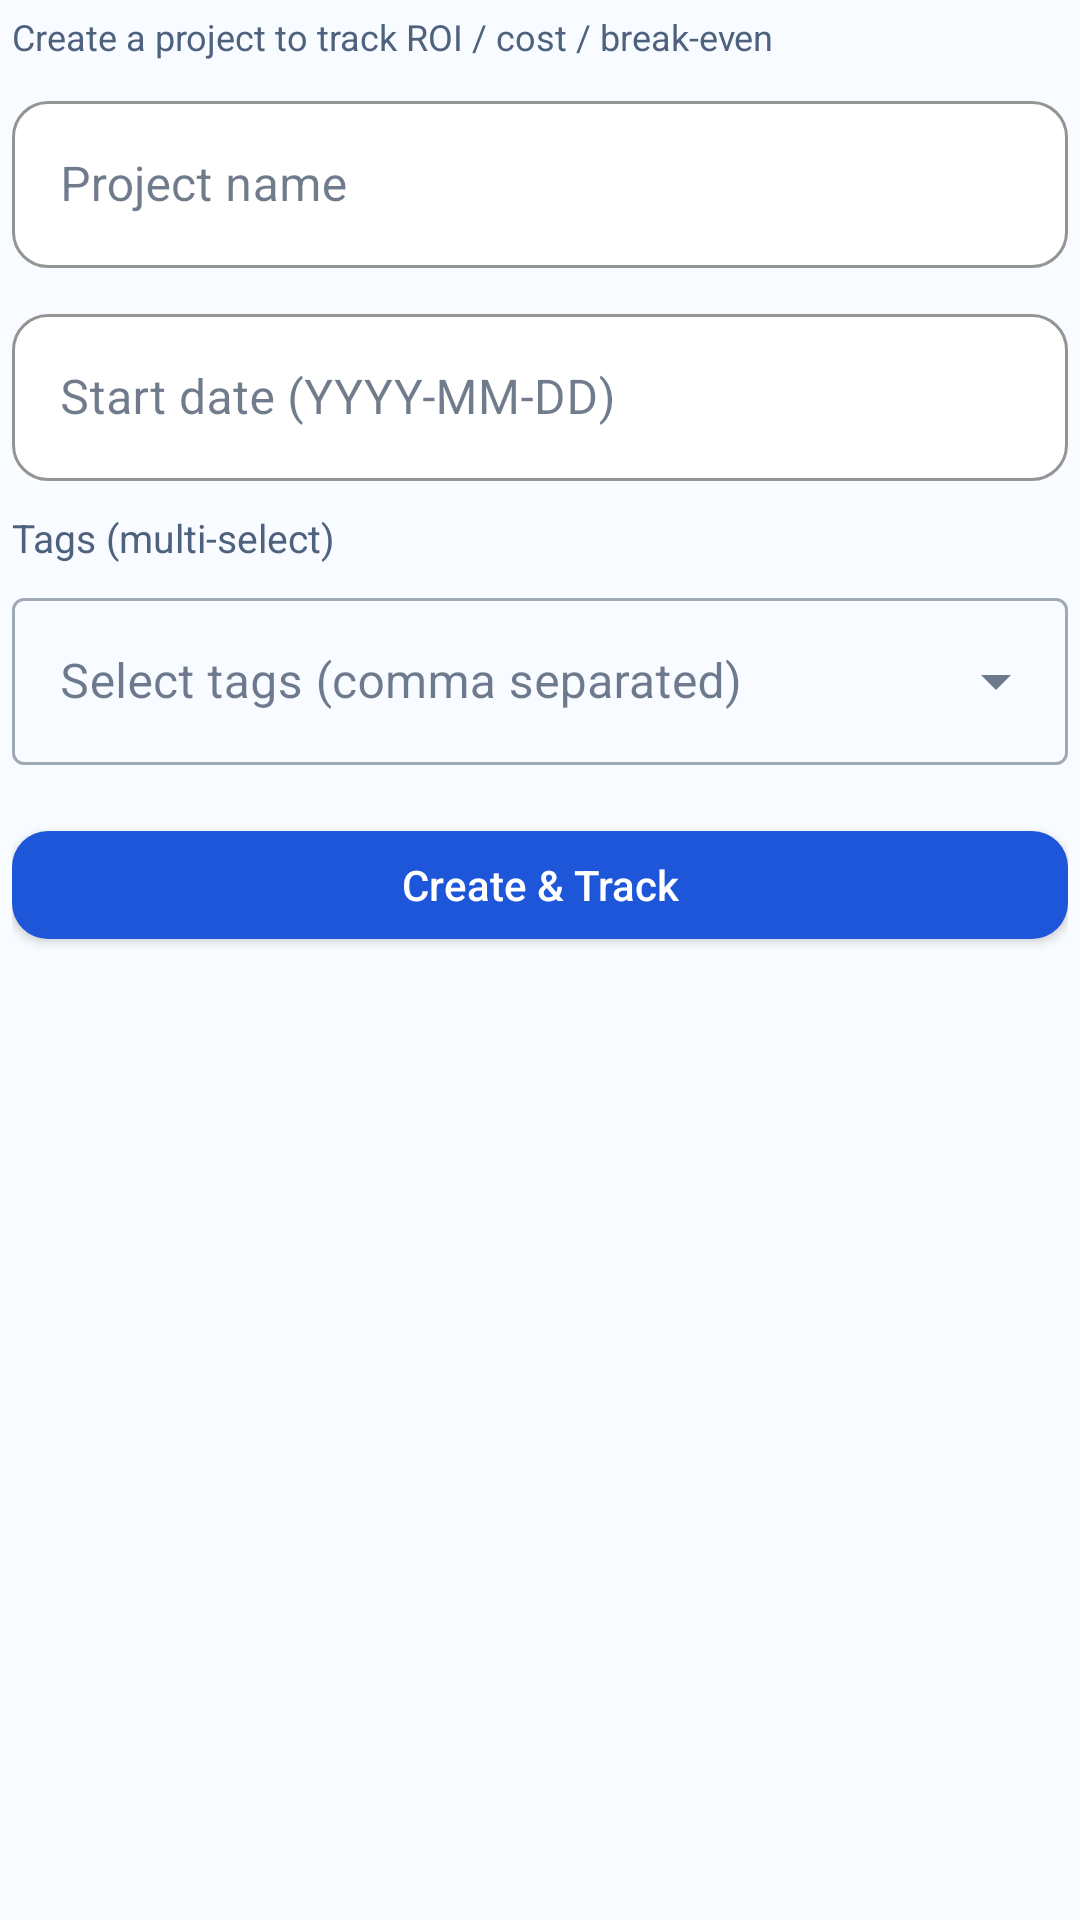

The Android layout XML behind this screen, and the referenced resources:
<!-- AndroidManifest.xml: application theme Theme.LifeOS -->
<!-- res/layout/form_project.xml -->
<?xml version="1.0" encoding="utf-8"?>
<ScrollView
    xmlns:android="http://schemas.android.com/apk/res/android"
    xmlns:app="http://schemas.android.com/apk/res-auto"
    android:layout_width="match_parent"
    android:layout_height="match_parent">

    <LinearLayout
        android:layout_width="match_parent"
        android:layout_height="wrap_content"
        android:orientation="vertical"
        android:padding="4dp">

        <TextView
            android:layout_width="match_parent"
            android:layout_height="wrap_content"
            android:text="@string/form_project_intro"
            android:textColor="@color/textSecondary"
            android:textSize="12sp"
            android:layout_marginBottom="8dp"/>

        <com.google.android.material.textfield.TextInputLayout
            android:id="@+id/til_project_name"
            style="@style/Widget.LifeOS.TextInputLayout"
            android:layout_width="match_parent"
            android:layout_height="wrap_content"
            android:hint="@string/form_project_name_hint"
            android:layout_marginBottom="10dp">
            <com.google.android.material.textfield.TextInputEditText
                android:id="@+id/et_project_name"
                android:layout_width="match_parent"
                android:layout_height="wrap_content"/>
        </com.google.android.material.textfield.TextInputLayout>

        <com.google.android.material.textfield.TextInputLayout
            android:id="@+id/til_project_start"
            style="@style/Widget.LifeOS.TextInputLayout"
            android:layout_width="match_parent"
            android:layout_height="wrap_content"
            android:hint="@string/form_project_start_hint"
            android:layout_marginBottom="10dp">
            <com.google.android.material.textfield.TextInputEditText
                android:id="@+id/et_project_start"
                android:layout_width="match_parent"
                android:layout_height="wrap_content"
                android:focusable="false"
                android:cursorVisible="false"/>
        </com.google.android.material.textfield.TextInputLayout>

        <TextView
            android:layout_width="wrap_content"
            android:layout_height="wrap_content"
            android:text="@string/form_tags_multi"
            android:textSize="13sp"
            android:textColor="@color/textSecondary"
            android:layout_marginBottom="6dp"/>

        <com.google.android.material.textfield.TextInputLayout
            style="@style/Widget.MaterialComponents.TextInputLayout.OutlinedBox.ExposedDropdownMenu"
            android:layout_width="match_parent"
            android:layout_height="wrap_content"
            android:layout_marginBottom="16dp"
            android:hint="@string/form_tags_multi_hint">

            <MultiAutoCompleteTextView
                android:id="@+id/acv_project_tags"
                android:layout_width="match_parent"
                android:layout_height="wrap_content" />
        </com.google.android.material.textfield.TextInputLayout>

        <com.google.android.material.button.MaterialButton
            android:id="@+id/btn_submit_project"
            style="@style/Widget.LifeOS.Button.Primary"
            android:layout_width="match_parent"
            android:layout_height="wrap_content"
            android:text="@string/form_create_project"/>

    </LinearLayout>
</ScrollView>
<!-- resources referenced by this layout -->
<resources>
  <color name="textSecondary">#4E627E</color>
  <string name="form_create_project">Create &amp; Track</string>
  <string name="form_project_intro">Create a project to track ROI / cost / break-even</string>
  <string name="form_project_name_hint">Project name</string>
  <string name="form_project_start_hint">Start date (YYYY-MM-DD)</string>
  <string name="form_tags_multi">Tags (multi-select)</string>
  <string name="form_tags_multi_hint">Select tags (comma separated)</string>
  <style name="Widget.LifeOS.Button.Primary" parent="Widget.MaterialComponents.Button">
          <item name="backgroundTint">@color/lifeBlue</item>
          <item name="android:textColor">@color/textOnBlue</item>
          <item name="cornerRadius">12dp</item>
          <item name="android:minHeight">48dp</item>
          <item name="android:paddingTop">4dp</item>
          <item name="android:paddingBottom">4dp</item>
          <item name="android:paddingStart">14dp</item>
          <item name="android:paddingEnd">14dp</item>
          <item name="android:gravity">center</item>
          <item name="android:letterSpacing">0</item>
          <item name="android:includeFontPadding">true</item>
          <item name="android:textAllCaps">false</item>
      </style>
  <style name="Widget.LifeOS.TextInputLayout" parent="Widget.MaterialComponents.TextInputLayout.OutlinedBox">
          <item name="boxCornerRadiusTopStart">12dp</item>
          <item name="boxCornerRadiusTopEnd">12dp</item>
          <item name="boxCornerRadiusBottomStart">12dp</item>
          <item name="boxCornerRadiusBottomEnd">12dp</item>
          <item name="boxStrokeColor">@color/divider</item>
          <item name="hintTextColor">@color/textSecondary</item>
          <item name="boxBackgroundColor">@color/surfaceWhite</item>
      </style>
  <style name="Theme.LifeOS" parent="Theme.MaterialComponents.Light.NoActionBar">
          
          <item name="colorPrimary">@color/lifeBlue</item>
          <item name="colorPrimaryVariant">@color/lifeBlueDark</item>
          <item name="colorOnPrimary">@color/textOnBlue</item>
          
          <item name="colorSecondary">@color/lifePurple</item>
          <item name="colorSecondaryVariant">@color/lifePurpleLight</item>
          <item name="colorOnSecondary">@color/textOnBlue</item>
          
          <item name="android:colorBackground">@color/bgGradientStart</item>
          <item name="colorSurface">@color/surfaceWhite</item>
          <item name="colorOnSurface">@color/textPrimary</item>
          
          <item name="android:statusBarColor">@android:color/transparent</item>
          <item name="android:windowLightStatusBar">true</item>
          
          <item name="android:textColorPrimary">@color/textPrimary</item>
          <item name="android:textColorSecondary">@color/textSecondary</item>
          <item name="android:textColorHint">@color/textHint</item>
          
          <item name="shapeAppearanceMediumComponent">@style/ShapeAppearance.LifeOS.MediumCard</item>
          <item name="shapeAppearanceLargeComponent">@style/ShapeAppearance.LifeOS.LargeCard</item>
      </style>
  <color name="lifeBlue">#1E56D9</color>
  <color name="textOnBlue">#FFFFFF</color>
  <color name="divider">#D8E4F8</color>
  <color name="surfaceWhite">#FFFFFF</color>
  <color name="lifeBlueDark">#1846B0</color>
  <color name="lifePurple">#3B66E6</color>
  <color name="lifePurpleLight">#5A84F7</color>
  <color name="bgGradientStart">#F8FBFF</color>
  <color name="textPrimary">#10233F</color>
  <color name="textHint">#7A8FAE</color>
  <style name="ShapeAppearance.LifeOS.MediumCard" parent="ShapeAppearance.MaterialComponents.MediumComponent">
          <item name="cornerSize">16dp</item>
      </style>
  <style name="ShapeAppearance.LifeOS.LargeCard" parent="ShapeAppearance.MaterialComponents.LargeComponent">
          <item name="cornerSize">20dp</item>
      </style>
</resources>
